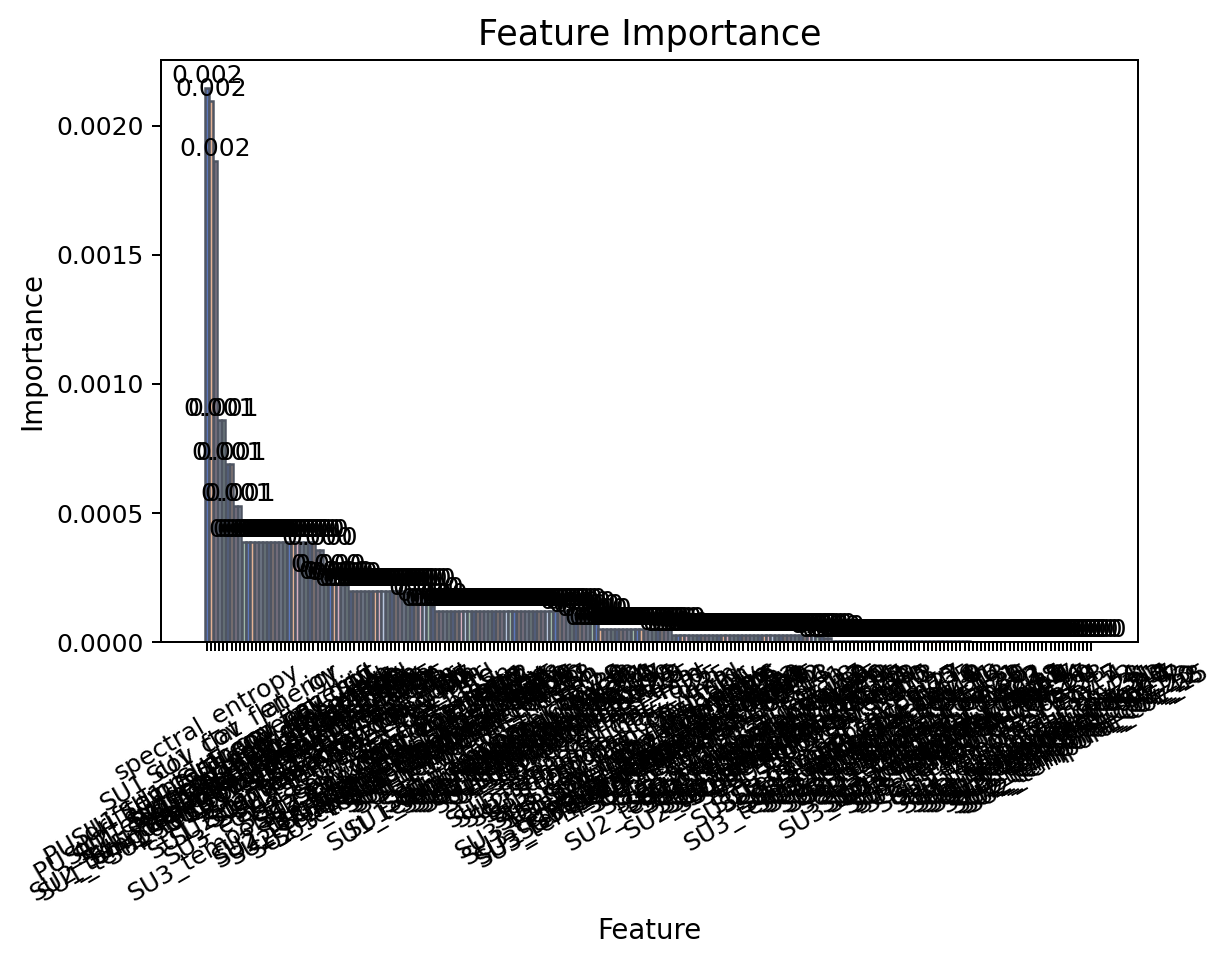

The data file committed next to this chart (first rows):
feature, importance
spectral_entropy, 0.002147
PU_drift_type__Frequency drift, 0.002094
PU_drift_type__Bandwidth switch, 0.001864
SU1_cov_flat__energy, 0.000858
SU1_temporal_cov__energy, 0.000858
SU2_temporal_cov__zero_cross_rate, 0.0006877
SU2_cov_flat__zero_cross_rate, 0.0006877
SU1_temporal_cov__zero_cross_rate, 0.0005267
SU1_cov_flat__zero_cross_rate, 0.0005267
SU1_cov_flat__iqr, 0.0003873
SU1_temporal_cov__iqr, 0.0003873
SU1_temporal_cov__abs_mean, 0.0003873
SU1_temporal_cov__l1_energy, 0.0003873
SU1_cov_flat__l1_energy, 0.0003873
SU1_cov_flat__abs_mean, 0.0003873
SU1_cov_flat__l2_energy, 0.0003873
SU1_temporal_cov__l2_energy, 0.0003873
SU1_cov_flat__std, 0.0003873
SU1_temporal_cov__std, 0.0003873
SU1_temporal_cov__min, 0.0003873
SU1_cov_flat__min, 0.0003873
SU1_cov_flat__range, 0.0003873
SU1_temporal_cov__range, 0.0003873
SU1_temporal_cov__max, 0.0003873
SU1_cov_flat__max, 0.0003873
SU1_temporal_cov__variation, 0.0003873
SU1_cov_flat__variation, 0.0003873
SU2_cov_flat__energy, 0.0003569
SU2_temporal_cov__energy, 0.0003569
SU3_temporal_cov__zero_cross_rate, 0.0002518
SU3_cov_flat__zero_cross_rate, 0.0002518
SU2_cov_flat__q25, 0.0002248
SU2_temporal_cov__q25, 0.0002248
SU1_temporal_cov__q75, 0.0002225
SU1_cov_flat__q75, 0.0002225
SU2_temporal_cov__min, 0.0001986
SU2_cov_flat__min, 0.0001986
SU2_temporal_cov__iqr, 0.0001986
SU2_cov_flat__iqr, 0.0001986
SU2_temporal_cov__std, 0.0001986
SU2_cov_flat__std, 0.0001986
SU2_cov_flat__abs_mean, 0.0001986
SU2_temporal_cov__l1_energy, 0.0001986
SU2_temporal_cov__abs_mean, 0.0001986
SU2_cov_flat__l2_energy, 0.0001986
SU2_cov_flat__l1_energy, 0.0001986
SU2_temporal_cov__l2_energy, 0.0001986
SU2_cov_flat__variation, 0.0001986
SU2_temporal_cov__range, 0.0001986
SU2_cov_flat__range, 0.0001986
SU2_temporal_cov__variation, 0.0001986
SU2_temporal_cov__max, 0.0001986
SU2_cov_flat__max, 0.0001986
SU3_temporal_cov__energy, 0.0001622
SU3_cov_flat__energy, 0.0001622
freq_bin, 0.0001396
SU1_temporal_cov_25, 0.00012
SU1_temporal_cov_26, 0.00012
SU1_cov_flat_1, 0.00012
SU1_cov_flat_2, 0.00012
... 157 more rows
